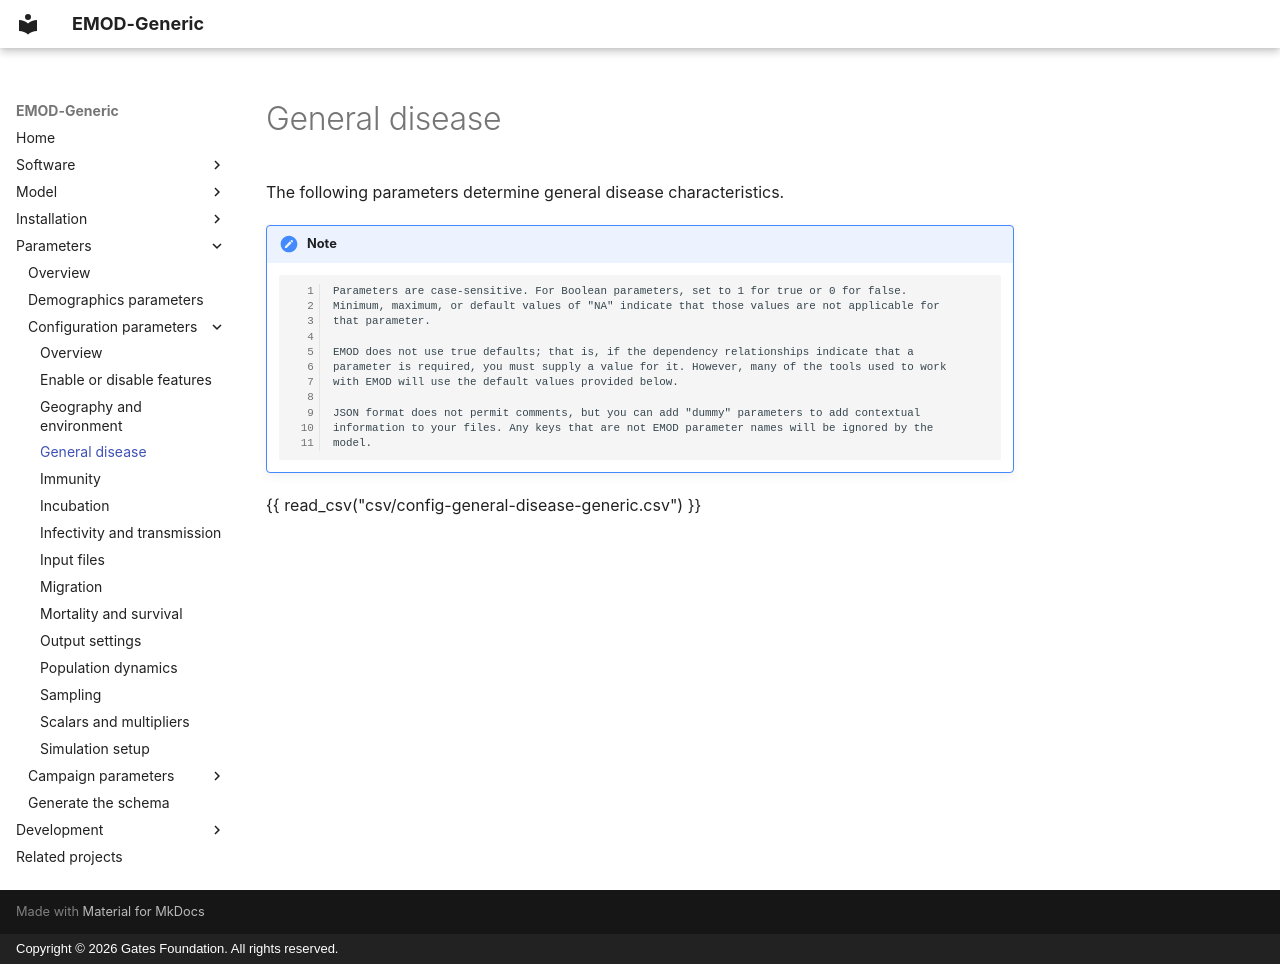

repository: EMOD-Hub/EMOD-Generic · page: md_parameter/parameter-configuration-general/index.html · generator: mkdocs · copyright: Copyright © 2026 Gates Foundation. All rights reserved.

# General disease

The following parameters determine general disease characteristics.

!!! note

        Parameters are case-sensitive. For Boolean parameters, set to 1 for true or 0 for false.
        Minimum, maximum, or default values of "NA" indicate that those values are not applicable for
        that parameter.

        EMOD does not use true defaults; that is, if the dependency relationships indicate that a 
        parameter is required, you must supply a value for it. However, many of the tools used to work 
        with EMOD will use the default values provided below.

        JSON format does not permit comments, but you can add "dummy" parameters to add contextual
        information to your files. Any keys that are not EMOD parameter names will be ignored by the
        model.

{{ read_csv("csv/config-general-disease-generic.csv") }}
